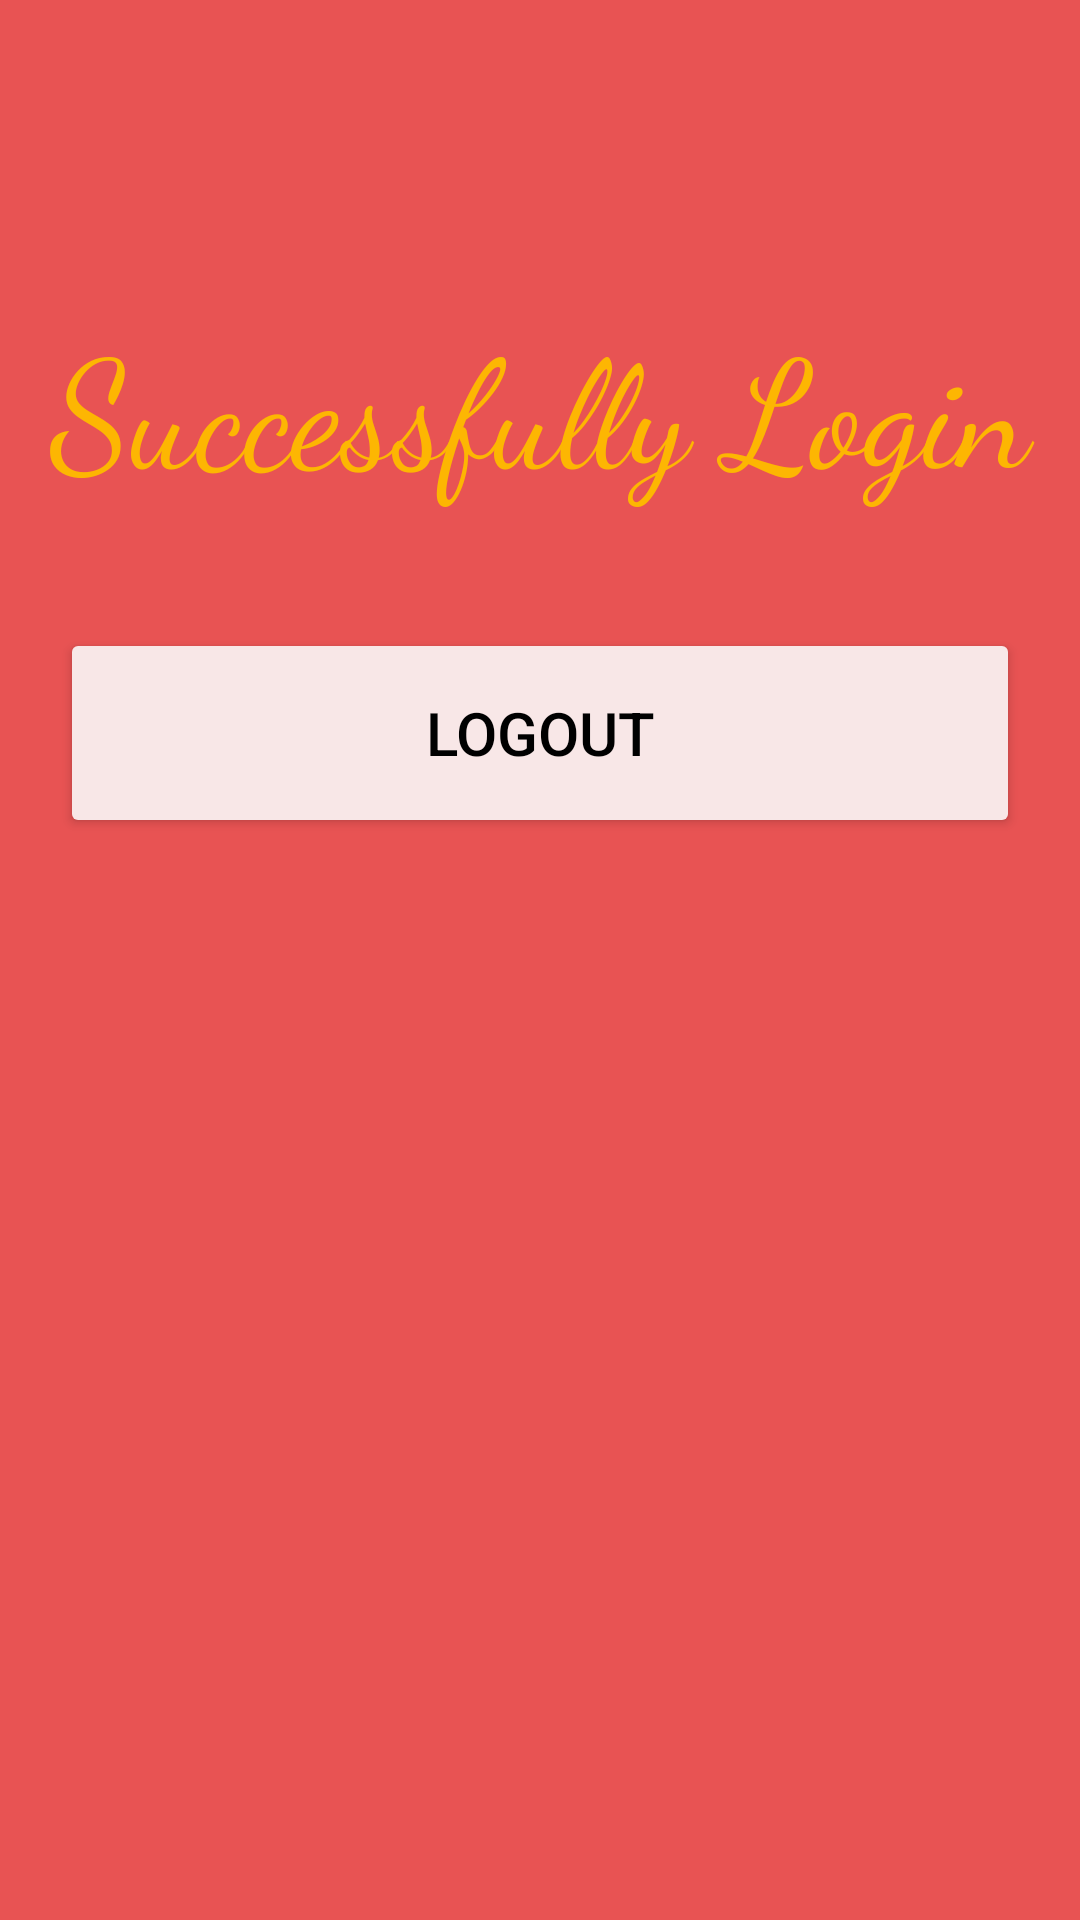

This screen was rendered from an Android layout file. Write that file and the resources it references.
<!-- AndroidManifest.xml: application theme Theme.Authentication_App -->
<!-- res/layout/activity_main.xml -->
<?xml version="1.0" encoding="utf-8"?>
<RelativeLayout xmlns:android="http://schemas.android.com/apk/res/android"
    xmlns:app="http://schemas.android.com/apk/res-auto"
    xmlns:tools="http://schemas.android.com/tools"
    android:layout_width="match_parent"
    android:layout_height="match_parent"
    tools:context=".MainActivity"
    android:background="#E85353"
    >
    <LinearLayout
        android:layout_width="match_parent"
        android:layout_height="wrap_content"
        android:orientation="vertical"
        android:layout_marginTop="100dp"
        android:id="@+id/banner"
        >
        <TextView
            android:layout_width="match_parent"
            android:layout_height="wrap_content"
            android:text="Successfully Login"
            android:textSize="50sp"
            android:textColor="#FDB602"
            android:gravity="center_horizontal"
            android:fontFamily="cursive"

            />

    </LinearLayout>

    <LinearLayout
        android:layout_width="match_parent"
        android:layout_height="wrap_content"
        android:orientation="vertical"
        android:layout_below="@id/banner"
        android:layout_marginTop="30dp"
        android:layout_marginHorizontal="20dp"
        >


        <Button
            android:layout_width="match_parent"
            android:layout_height="70dp"
            android:text="LOGOUT"
            android:textSize="20sp"
            android:textColor="@color/black"
            android:backgroundTint="#F8E7E7"
            android:layout_marginVertical="10dp"
            android:id="@+id/btn_logout"
            />



    </LinearLayout>



</RelativeLayout>
<!-- resources referenced by this layout -->
<resources>
  <color name="black">#FF000000</color>
  <style name="Theme.Authentication_App" parent="Theme.MaterialComponents.DayNight.NoActionBar">
          
          <item name="colorPrimary">@color/purple_500</item>
          <item name="colorPrimaryVariant">@color/purple_700</item>
          <item name="colorOnPrimary">@color/white</item>
          
          <item name="colorSecondary">@color/teal_200</item>
          <item name="colorSecondaryVariant">@color/teal_700</item>
          <item name="colorOnSecondary">@color/black</item>
          
          <item name="android:statusBarColor" tools:targetApi="l">#FA2A2A</item>
          
      </style>
  <color name="purple_500">#FF6200EE</color>
  <color name="purple_700">#FF3700B3</color>
  <color name="white">#FFFFFFFF</color>
  <color name="teal_200">#FF03DAC5</color>
  <color name="teal_700">#FF018786</color>
</resources>
